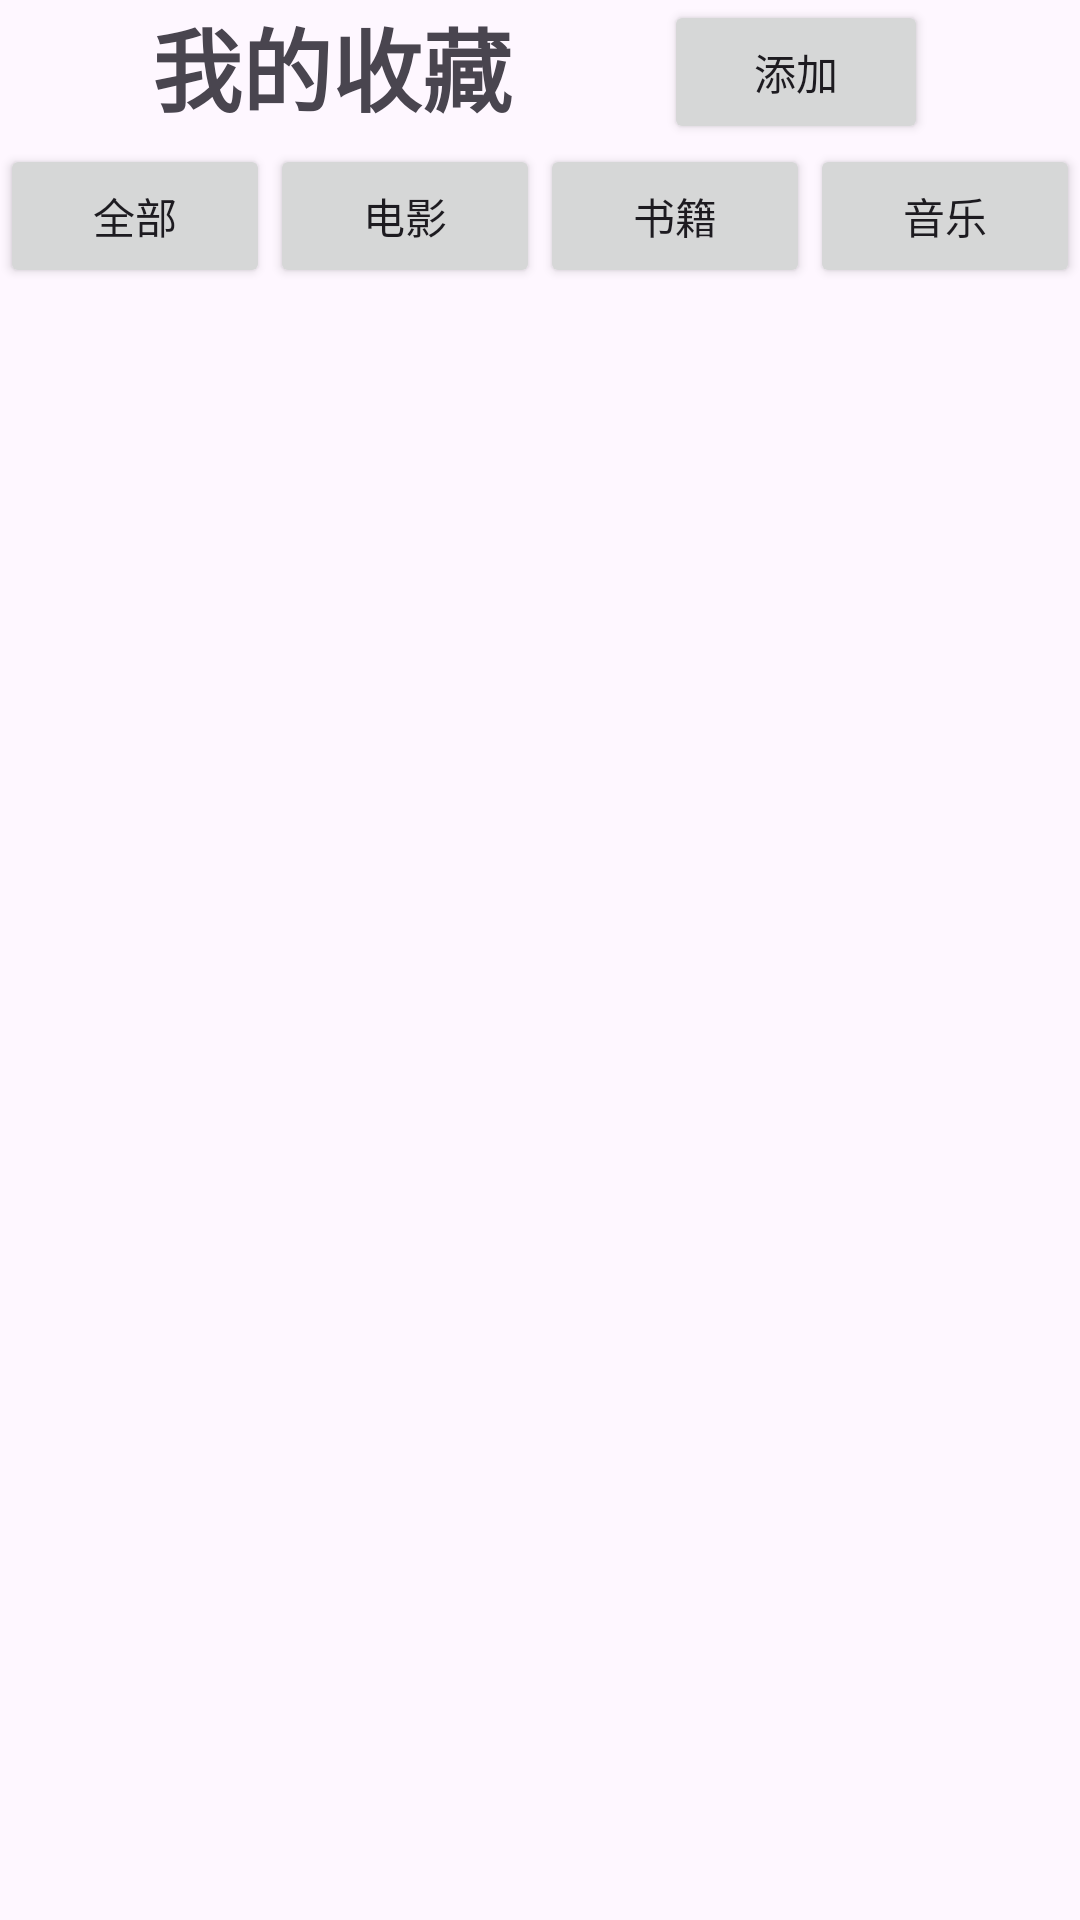

Produce the Android XML layout that renders to this screen, including the resource entries it uses.
<!-- AndroidManifest.xml: application theme Theme.AndroidLearn -->
<!-- res/layout/activity_collection_main.xml -->
<?xml version="1.0" encoding="utf-8"?>
<androidx.constraintlayout.widget.ConstraintLayout xmlns:android="http://schemas.android.com/apk/res/android"
        xmlns:tools="http://schemas.android.com/tools"
        xmlns:app="http://schemas.android.com/apk/res-auto"
        android:id="@+id/main"
        android:layout_width="match_parent"
        android:layout_height="match_parent"
        tools:context=".collection.CollectionMainActivity">

    

    <TextView
            android:id="@+id/tvTitle"
            android:layout_width="wrap_content"
            android:layout_height="wrap_content"
            app:layout_constraintStart_toStartOf="parent"
            app:layout_constraintEnd_toStartOf="@+id/btnAdd"
            app:layout_constraintTop_toTopOf="parent"
            android:textSize="30sp"
            android:textStyle="bold"
            android:text="我的收藏" />

    <Button
            android:id="@+id/btnAdd"
            android:layout_width="wrap_content"
            android:layout_height="wrap_content"
            app:layout_constraintStart_toEndOf="@+id/tvTitle"
            app:layout_constraintEnd_toEndOf="parent"
            app:layout_constraintTop_toTopOf="parent"

            android:text="添加"/>

    
    <LinearLayout
            android:id="@+id/tabBar"
            android:layout_width="match_parent"
            android:layout_height="wrap_content"
            android:orientation="horizontal"
            app:layout_constraintTop_toBottomOf="@+id/btnAdd"
            app:layout_constraintStart_toStartOf="parent"
            app:layout_constraintEnd_toEndOf="parent">

        <Button
                android:id="@+id/btnAll"
                android:layout_width="0dp"
                android:layout_weight="1"
                android:layout_height="wrap_content"
            android:text="全部"/>

        <Button
                android:id="@+id/btnFilm"
                android:layout_width="0dp"
                android:layout_weight="1"
                android:layout_height="wrap_content"
            android:text="电影"/>

        <Button
                android:id="@+id/btnBook"
                android:layout_width="0dp"
                android:layout_weight="1"
                android:layout_height="wrap_content"
                android:text="书籍"/>

        <Button
                android:id="@+id/btnMusic"
                android:layout_width="0dp"
                android:layout_weight="1"
                android:layout_height="wrap_content"
                android:text="音乐"/>

    </LinearLayout>

    
    <androidx.recyclerview.widget.RecyclerView
            android:id="@+id/rvCollection"
            android:layout_width="0dp"
            android:layout_height="0dp"
            app:layout_constraintStart_toStartOf="parent"
            app:layout_constraintEnd_toEndOf="parent"
            app:layout_constraintTop_toBottomOf="@+id/tabBar"
            app:layout_constraintBottom_toBottomOf="parent">



    </androidx.recyclerview.widget.RecyclerView>


</androidx.constraintlayout.widget.ConstraintLayout>
<!-- resources referenced by this layout -->
<resources>
  <style name="Theme.AndroidLearn" parent="Base.Theme.AndroidLearn" />
  <style name="Base.Theme.AndroidLearn" parent="Theme.Material3.DayNight.NoActionBar">
          
          
      </style>
</resources>
